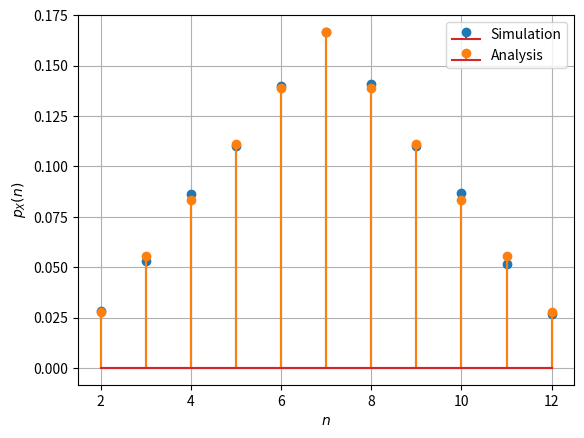

This chart was generated by the following Python code:
import numpy as np
import matplotlib.pyplot as plt

# Sample size
simlen = 10000
# Possible outcomes
n = np.arange(2, 13)

# Generate X1 and X2
y = np.random.randint(1, 7, size=(2, simlen))

# Generate X
X = np.sum(y, axis=0)

# Find the frequency of each outcome
unique, counts = np.unique(X, return_counts=True)
# Simulated probability
psim = counts / simlen

# Theoretical probability
n1 = np.arange(2, 8)
n2 = np.arange(8, 13)
panal1 = (n1 - np.ones((1, 6))) / 36
panal2 = (13 * np.ones((1, 5)) - n2) / 36
panal = np.concatenate((panal1, panal2), axis=None)

# Convolution
p_x1 = np.ones((1, 6)) / 6
p_x2 = np.ones((1, 6)) / 6
P_px = np.convolve(p_x1[0], p_x2[0])

# Plotting
plt.stem(n, psim, markerfmt='o', linefmt='C0-', label='Simulation')
plt.stem(n, P_px, markerfmt='o', linefmt='C1-', label='Analysis')
plt.xlabel('$n$')
plt.ylabel('$p_{X}(n)$')
plt.legend()
plt.grid()
plt.savefig('./1.1.2.pdf')
plt.show()
